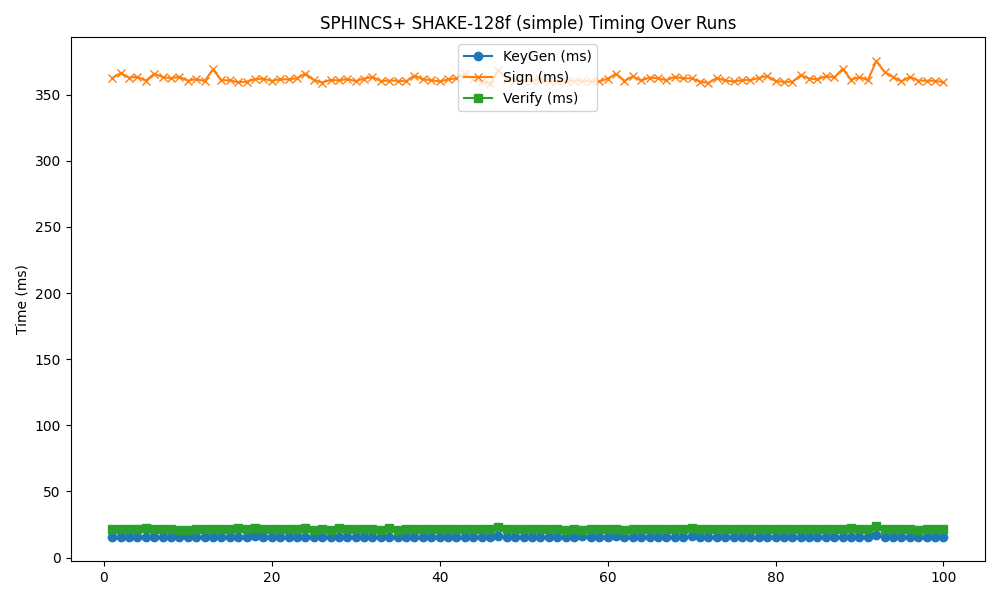

Values plotted in this chart, from the file beside it:
timestamp, mode, keygen, sign, verify
2025-04-25 04:21:41, 128f, 15.39, 362.6, 21.6
2025-04-25 04:21:42, 128f, 15.36, 366.3, 21.19
2025-04-25 04:21:43, 128f, 15.68, 362.9, 21.55
2025-04-25 04:21:45, 128f, 15.18, 363.6, 21.22
2025-04-25 04:21:46, 128f, 15.31, 360.6, 22.07
2025-04-25 04:21:47, 128f, 15.27, 365.8, 21.92
2025-04-25 04:21:48, 128f, 15.42, 363.4, 21.93
2025-04-25 04:21:49, 128f, 15.23, 362.5, 21.88
2025-04-25 04:21:50, 128f, 15.3, 363.6, 21.09
2025-04-25 04:21:51, 128f, 15.54, 360.6, 21.08
2025-04-25 04:21:52, 128f, 15.28, 361.8, 21.43
2025-04-25 04:21:53, 128f, 15.4, 360.3, 21.54
2025-04-25 04:21:55, 128f, 15.3, 369.1, 21.28
2025-04-25 04:21:56, 128f, 15.58, 361, 21.36
2025-04-25 04:21:57, 128f, 15.29, 360.9, 21.47
2025-04-25 04:21:58, 128f, 15.34, 359.4, 21.97
2025-04-25 04:21:59, 128f, 15.48, 359.9, 21.26
2025-04-25 04:22:00, 128f, 16.55, 361.9, 22.49
2025-04-25 04:22:01, 128f, 15.37, 362.1, 21.74
2025-04-25 04:22:02, 128f, 15.34, 360.5, 21.55
2025-04-25 04:22:04, 128f, 15.71, 361.6, 21.34
2025-04-25 04:22:05, 128f, 15.25, 361.7, 21.49
2025-04-25 04:22:06, 128f, 15.68, 362.4, 21.66
2025-04-25 04:22:07, 128f, 15.54, 366, 21.95
2025-04-25 04:22:08, 128f, 15.36, 361.1, 21.12
2025-04-25 04:22:09, 128f, 15.37, 359.2, 21.38
2025-04-25 04:22:10, 128f, 15.33, 361.2, 21.16
2025-04-25 04:22:11, 128f, 15.27, 360.8, 21.95
2025-04-25 04:22:12, 128f, 15.45, 361.8, 21.82
2025-04-25 04:22:14, 128f, 15.63, 360.4, 21.88
2025-04-25 04:22:15, 128f, 15.34, 362.2, 21.35
2025-04-25 04:22:16, 128f, 15.35, 363.3, 21.58
2025-04-25 04:22:17, 128f, 15.21, 360.4, 21.16
2025-04-25 04:22:18, 128f, 15.31, 360.7, 21.97
2025-04-25 04:22:19, 128f, 15.47, 360.6, 21.04
2025-04-25 04:22:20, 128f, 15.61, 360.1, 21.48
2025-04-25 04:22:21, 128f, 15.38, 364.5, 21.47
2025-04-25 04:22:23, 128f, 15.62, 361.6, 21.27
2025-04-25 04:22:24, 128f, 15.37, 361, 21.45
2025-04-25 04:22:25, 128f, 15.38, 360.1, 21.38
2025-04-25 04:22:26, 128f, 15.32, 361.5, 21.73
2025-04-25 04:22:27, 128f, 15.3, 362.5, 21.23
2025-04-25 04:22:28, 128f, 15.39, 365.7, 21.53
2025-04-25 04:22:29, 128f, 15.32, 361.9, 21.66
2025-04-25 04:22:30, 128f, 15.16, 360.3, 21.34
2025-04-25 04:22:31, 128f, 15.38, 358.3, 21.34
2025-04-25 04:22:33, 128f, 16.3, 368.5, 22.74
2025-04-25 04:22:34, 128f, 15.25, 361.4, 21.61
2025-04-25 04:22:35, 128f, 15.76, 361.4, 21.34
2025-04-25 04:22:36, 128f, 15.61, 360.4, 21.33
2025-04-25 04:22:37, 128f, 15.46, 360.6, 21.85
2025-04-25 04:22:38, 128f, 15.4, 361.7, 21.63
2025-04-25 04:22:39, 128f, 15.49, 360.2, 21.63
2025-04-25 04:22:40, 128f, 15.48, 360.1, 21.37
2025-04-25 04:22:42, 128f, 15.2, 360, 21.08
2025-04-25 04:22:43, 128f, 15.44, 360.6, 21.5
2025-04-25 04:22:44, 128f, 16.26, 360.6, 20.99
2025-04-25 04:22:45, 128f, 15.44, 360.2, 21.29
2025-04-25 04:22:46, 128f, 15.48, 360, 21.55
2025-04-25 04:22:47, 128f, 15.4, 362.1, 21.7
... 40 more rows
